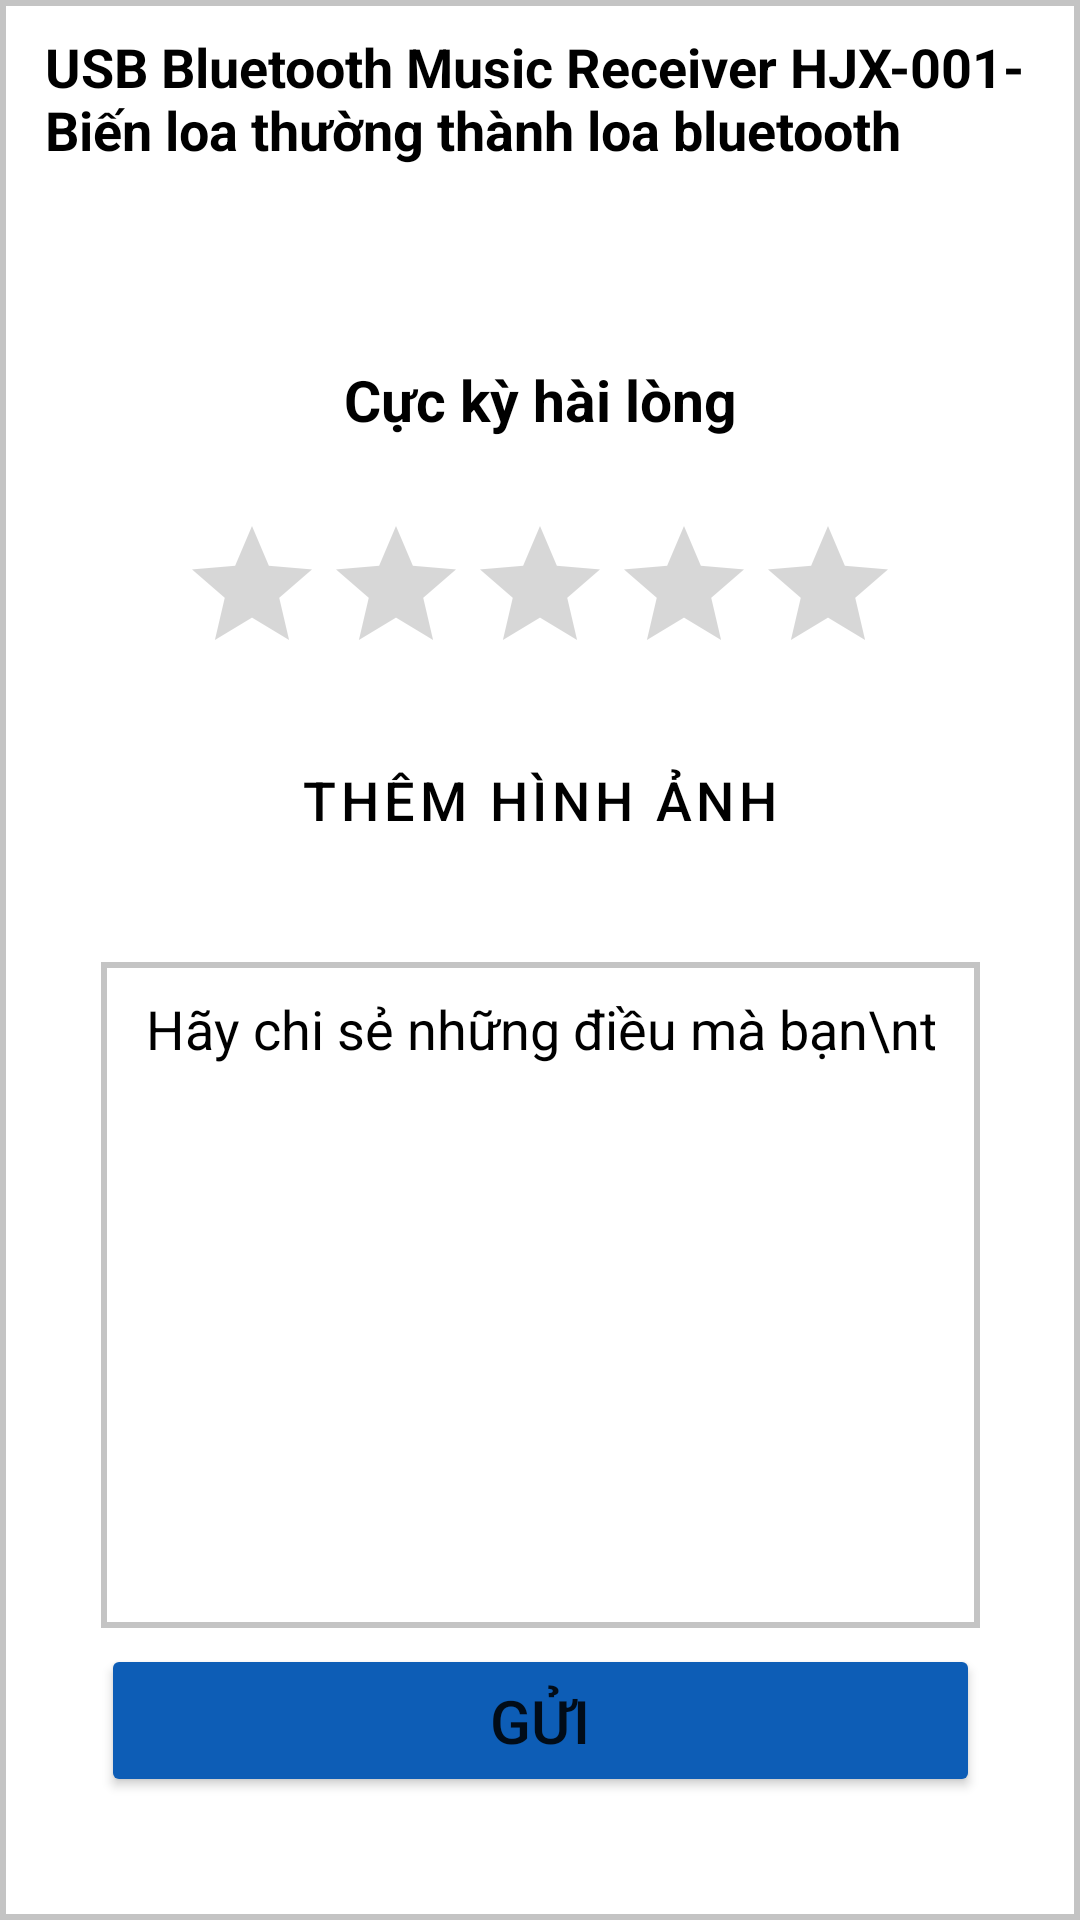

Here is an Android app screen rendered from its layout file. Give the layout XML and the strings, colors and styles it references.
<!-- AndroidManifest.xml: application theme Theme.Lab2_VoQuocKhanh_18058521 -->
<!-- res/layout/layout_2b.xml -->
<?xml version="1.0" encoding="utf-8"?>
<androidx.constraintlayout.widget.ConstraintLayout xmlns:android="http://schemas.android.com/apk/res/android"
    xmlns:app="http://schemas.android.com/apk/res-auto"
    xmlns:tools="http://schemas.android.com/tools"
    android:layout_width="match_parent"
    android:layout_height="match_parent"
    android:background="@drawable/border_plaintext">

    <View
        android:id="@+id/view3"
        android:layout_width="0dp"
        android:layout_height="10dp"
        android:layout_marginTop="120dp"
        android:layout_marginBottom="601dp"
        android:background="#C4C4C4"
        app:layout_constraintBottom_toBottomOf="parent"
        app:layout_constraintEnd_toEndOf="parent"
        app:layout_constraintStart_toStartOf="parent"
        app:layout_constraintTop_toTopOf="parent" />

    <TextView
        android:id="@+id/textView5"
        android:layout_width="0dp"
        android:layout_height="0dp"
        android:drawableLeft="@drawable/usb_1"
        android:drawablePadding="15sp"
        android:gravity="start"
        android:paddingLeft="15sp"
        android:paddingTop="10sp"
        android:text="USB Bluetooth Music Receiver HJX-001- Biến loa thường thành loa bluetooth"
        android:textColor="@color/black"
        android:textSize="18sp"
        android:textStyle="bold"
        app:layout_constraintBottom_toTopOf="@+id/view3"
        app:layout_constraintEnd_toEndOf="parent"
        app:layout_constraintStart_toStartOf="parent"
        app:layout_constraintTop_toTopOf="parent" />

    <TextView
        android:id="@+id/textRateStar"
        android:layout_width="wrap_content"
        android:layout_height="26dp"
        android:layout_marginTop="36dp"
        android:text="Cực kỳ hài lòng"
        android:textColor="@color/black"
        android:textSize="19sp"
        android:textStyle="bold"
        app:layout_constraintEnd_toEndOf="parent"
        app:layout_constraintStart_toStartOf="parent"
        app:layout_constraintTop_toBottomOf="@+id/textView5" />

    <RatingBar
        android:id="@+id/ratingBar"
        android:layout_width="wrap_content"
        android:layout_height="57dp"
        android:layout_marginTop="25dp"
        app:layout_constraintEnd_toEndOf="parent"
        app:layout_constraintStart_toStartOf="parent"
        app:layout_constraintTop_toBottomOf="@+id/textRateStar" />

    <Button
        android:id="@+id/btnThemAnh"
        style="?attr/materialButtonOutlinedStyle"
        android:layout_width="293dp"
        android:layout_height="68dp"
        android:layout_marginStart="59dp"
        android:layout_marginLeft="59dp"
        android:layout_marginTop="25dp"
        android:layout_marginEnd="59dp"
        android:layout_marginRight="59dp"
        android:layout_marginBottom="360dp"
        android:text="Thêm hình ảnh"
        android:textColor="@color/black"
        android:textSize="18sp"
        app:icon="@drawable/camera_1"
        app:iconPadding="10dp"
        app:iconTint="@color/black"
        app:layout_constraintBottom_toBottomOf="parent"
        app:layout_constraintEnd_toEndOf="parent"
        app:layout_constraintStart_toStartOf="parent"
        app:layout_constraintTop_toBottomOf="@+id/ratingBar"
        app:strokeColor="#3B3B98"
        app:strokeWidth="2dp" />

    <EditText
        android:id="@+id/editTextMoTaDanhGia"
        android:layout_width="293dp"
        android:layout_height="222dp"
        android:layout_marginStart="59dp"
        android:layout_marginLeft="59dp"
        android:layout_marginTop="20dp"
        android:layout_marginEnd="59dp"
        android:layout_marginRight="59dp"
        android:background="@drawable/border_plaintext"
        android:ems="10"
        android:gravity="top|left"
        android:hint="Hãy chi sẻ những điều mà bạn\nthích về sản phẩm"
        android:inputType="textPersonName"
        android:paddingLeft="15dp"
        android:paddingTop="10dp"
        android:paddingRight="15dp"
        android:paddingBottom="10dp"
        android:textColor="@color/black"
        android:textColorHint="@color/black"
        app:layout_constraintEnd_toEndOf="parent"
        app:layout_constraintStart_toStartOf="parent"
        app:layout_constraintTop_toBottomOf="@+id/btnThemAnh" />

    <Button
        android:id="@+id/btnGui"
        android:layout_width="293dp"
        android:layout_height="51dp"
        android:layout_marginStart="59dp"
        android:layout_marginLeft="59dp"
        android:layout_marginTop="20dp"
        android:layout_marginEnd="59dp"
        android:layout_marginRight="59dp"
        android:layout_marginBottom="56dp"
        android:text="Gửi"
        android:textSize="20sp"
        app:backgroundTint="#0D5DB6"
        app:layout_constraintBottom_toBottomOf="parent"
        app:layout_constraintEnd_toEndOf="parent"
        app:layout_constraintStart_toStartOf="parent"
        app:layout_constraintTop_toBottomOf="@+id/editTextMoTaDanhGia" />
</androidx.constraintlayout.widget.ConstraintLayout>
<!-- resources referenced by this layout -->
<resources>
  <!-- drawable border_plaintext (drawable) -->
  <?xml version="1.0" encoding="utf-8"?>
  <shape xmlns:android="http://schemas.android.com/apk/res/android" android:shape="rectangle">
     <solid android:color="@color/white"></solid>
      <stroke android:color="#C4C4C4" android:width="2dp"></stroke>
  </shape>
  <style name="Theme.Lab2_VoQuocKhanh_18058521" parent="Theme.MaterialComponents.DayNight.DarkActionBar">
          
          <item name="colorPrimary">@color/purple_500</item>
          <item name="colorPrimaryVariant">@color/purple_700</item>
          <item name="colorOnPrimary">@color/white</item>
          
          <item name="colorSecondary">@color/teal_200</item>
          <item name="colorSecondaryVariant">@color/teal_700</item>
          <item name="colorOnSecondary">@color/black</item>
          
          <item name="android:statusBarColor" tools:targetApi="l">?attr/colorPrimaryVariant</item>
          
      </style>
  <!-- not gathered from this repository: default colours our renderer supplied (Android Studio template values) -->
  <color name="purple_500">#FF6200EE</color>
  <color name="purple_700">#FF3700B3</color>
  <color name="teal_200">#FF03DAC5</color>
  <color name="teal_700">#FF018786</color>
  <color name="black">#FF000000</color>
  <color name="white">#FFFFFFFF</color>
</resources>
